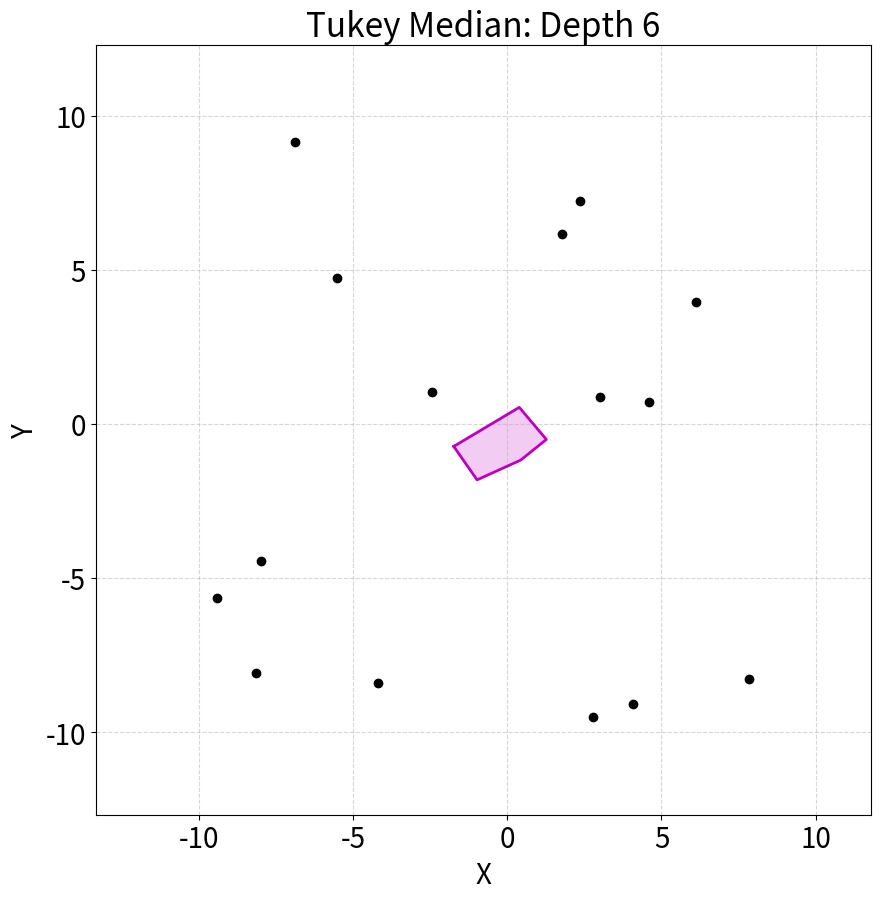
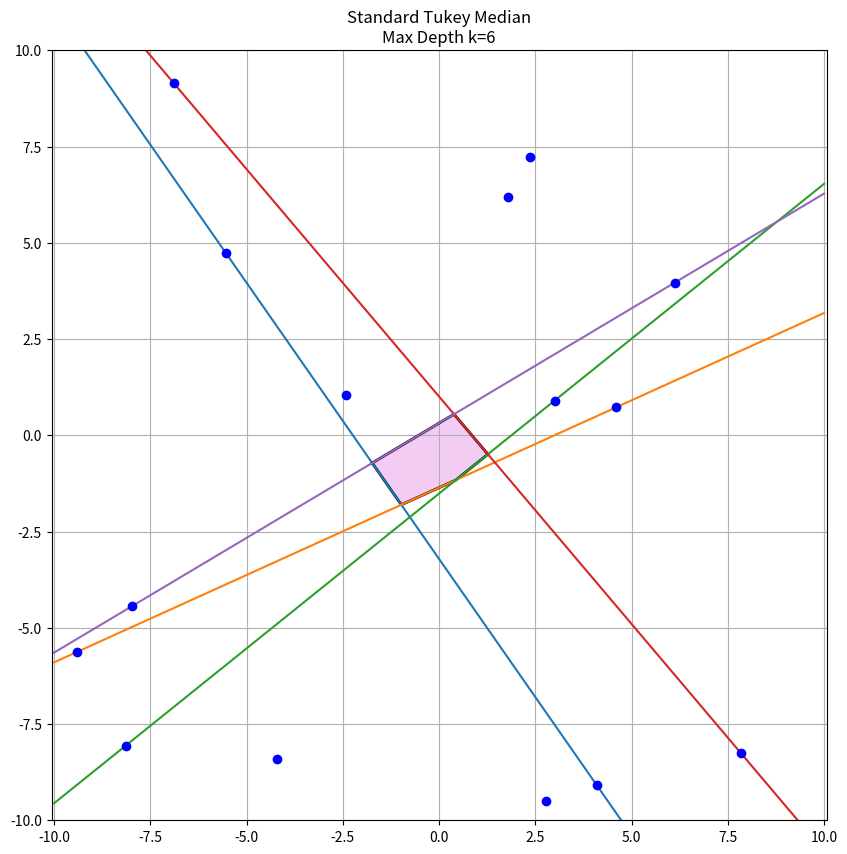
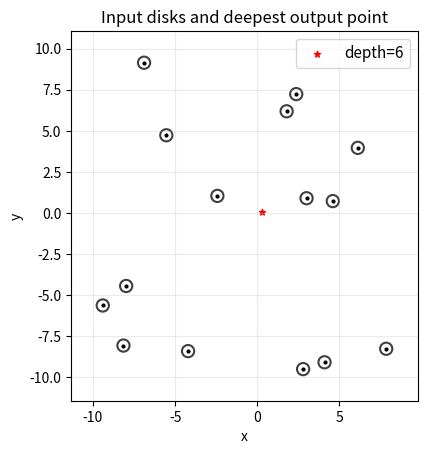

These figures' Python source, in order:
"""
Input:  disks D_i = (x_i, y_i, r_i)
Output: maximum depth k*, and a point p attaining that depth.

Method implemented:
  1. Dualize each disk to two x-monotone boundary branches
        low_i(m) = y_i - x_i m - r_i sqrt(1 + m^2)
        up_i(m)  = y_i - x_i m + r_i sqrt(1 + m^2)
  2. For a fixed k, compute L_k and U_k by a sweep over pairwise branch
     intersections. L_k is kth from above among lower branches; U_k is kth
     from below among upper branches.
  3. Build the 2-variable linear feasibility problem for a dual line
        gamma(m) = alpha m + beta
     satisfying U_k(m) <= gamma(m) <= L_k(m) for all m.
  4. Recover the primal point from p* : b = alpha m + beta, namely
        p = (-alpha, beta).

The LP is solved with scipy.optimize.linprog.

Note: Floating-point computation is used.
"""

from dataclasses import dataclass
from math import acos, atan2, cos, isfinite, pi, sin, sqrt, tau
from typing import Iterable, List, Optional, Sequence, Tuple
import numpy as np
import math
from itertools import combinations
import random
import matplotlib.pyplot as plt
from scipy.optimize import linprog

EPS = 1e-10
ROOT_EPS = 1e-8
MERGE_EPS = 1e-8
LP_TOL = 1e-8


@dataclass(frozen=True)
class Disk:
    x: float
    y: float
    r: float

    def __post_init__(self) -> None:
        if self.r < -EPS:
            raise ValueError("Disk radius must be nonnegative")
        object.__setattr__(self, "x", float(self.x))
        object.__setattr__(self, "y", float(self.y))
        object.__setattr__(self, "r", max(0.0, float(self.r)))


@dataclass(frozen=True)
class BranchEvent:
    m: float
    i: int
    j: int


@dataclass
class LevelData:
    branch: str
    k: int
    vertices: List[Tuple[float, float]]
    anchor: Tuple[float, float]
    left_support: int
    right_support: int
    num_events: int
    used_degenerate_fallback: bool = False


@dataclass
class LPResult:
    feasible: bool
    alpha: Optional[float] = None
    beta: Optional[float] = None
    reason: str = ""
    solver: str = ""


# -----------------------------------------------------------------------------
# Basic disk-dual formulas
# -----------------------------------------------------------------------------


def as_disks(disks_like: Iterable[Tuple[float, float, float] | Disk]) -> List[Disk]:
    return [d if isinstance(d, Disk) else Disk(*d) for d in disks_like]


def branch_value(d: Disk, m: float, branch: str) -> float:
    """Dual boundary value b=f_i(m)."""
    s = sqrt(1.0 + m * m)
    if branch == "low":
        return d.y - d.x * m - d.r * s
    if branch == "up":
        return d.y - d.x * m + d.r * s
    raise ValueError("branch must be 'low' or 'up'")


def branch_slope_limit(d: Disk, branch: str, side: str) -> float:
    """Limit of db/dm as m -> -infinity ('left') or +infinity ('right')."""
    if branch == "low":
        return -d.x + d.r if side == "left" else -d.x - d.r
    if branch == "up":
        return -d.x - d.r if side == "left" else -d.x + d.r
    raise ValueError("branch must be 'low' or 'up'")


def _asymptotic_order_key(d: Disk, branch: str, side: str):
    """Key for vertical order on an unbounded side.

    For 'low', order is descending by value, i.e. kth from above.
    For 'up', order is ascending by value, i.e. kth from below.
    """
    s = branch_slope_limit(d, branch, side)
    # As m -> -infinity, value ~ s*m + y. Since m is negative, smaller slope
    # gives larger value and larger slope gives smaller value.
    # As m -> +infinity, larger slope gives larger value.
    if branch == "low" and side == "left":
        return (s, -d.y, -d.r, d.x, d.y)
    if branch == "low" and side == "right":
        return (-s, -d.y, -d.r, d.x, d.y)
    if branch == "up" and side == "left":
        return (-s, d.y, d.r, d.x, d.y)
    if branch == "up" and side == "right":
        return (s, d.y, d.r, d.x, d.y)
    raise ValueError("bad branch/side")


def kth_level_value_by_sort(disks: Sequence[Disk], branch: str, k: int, m: float) -> float:
    vals = [branch_value(d, m, branch) for d in disks]
    if branch == "low":
        vals.sort(reverse=True)
    elif branch == "up":
        vals.sort()
    else:
        raise ValueError("branch must be 'low' or 'up'")
    return vals[k - 1]


# -----------------------------------------------------------------------------
# Pairwise branch intersections
# -----------------------------------------------------------------------------


def pair_intersections(di: Disk, dj: Disk, branch: str, eps: float = EPS) -> List[float]:
    """Return finite m-coordinates where two same-type branches intersect.

    For same-type branches,

        A + B m + C sqrt(1+m^2) = 0,

    where C = -(r_i-r_j) for lower branches and +(r_i-r_j) for upper branches.
    Squaring gives a quadratic; roots are filtered against the original equation.
    """
    A = di.y - dj.y
    B = -(di.x - dj.x)
    dr = di.r - dj.r
    C = -dr if branch == "low" else dr

    roots: List[float] = []

    if abs(C) <= eps:
        if abs(B) <= eps:
            # Coincident or never-intersecting branches. Coincident branches do not
            # generate a finite swap event under symbolic perturbation.
            return []
        roots = [-A / B]
    else:
        qa = B * B - C * C
        qb = 2.0 * A * B
        qc = A * A - C * C

        if abs(qa) <= eps:
            if abs(qb) <= eps:
                return []
            roots = [-qc / qb]
        else:
            disc = qb * qb - 4.0 * qa * qc
            if disc < -eps:
                return []
            disc = max(0.0, disc)
            sd = sqrt(disc)
            roots = [(-qb - sd) / (2.0 * qa), (-qb + sd) / (2.0 * qa)]

    out: List[float] = []
    for m in roots:
        if not isfinite(m):
            continue
        val = branch_value(di, m, branch) - branch_value(dj, m, branch)
        scale = max(1.0, abs(branch_value(di, m, branch)), abs(branch_value(dj, m, branch)))
        if abs(val) <= ROOT_EPS * scale:
            if not any(abs(m - u) <= MERGE_EPS * max(1.0, abs(m), abs(u)) for u in out):
                out.append(m)
    out.sort()
    return out


def all_events(disks: Sequence[Disk], branch: str) -> List[BranchEvent]:
    n = len(disks)
    events: List[BranchEvent] = []
    for i in range(n):
        for j in range(i + 1, n):
            for m in pair_intersections(disks[i], disks[j], branch):
                events.append(BranchEvent(m, i, j))
    events.sort(key=lambda e: e.m)
    return events


def _same_x(a: float, b: float) -> bool:
    return abs(a - b) <= MERGE_EPS * max(1.0, abs(a), abs(b))


def _append_unique_vertex(vertices: List[Tuple[float, float]], m: float, y: float) -> None:
    if vertices:
        m0, y0 = vertices[-1]
        if abs(m - m0) <= MERGE_EPS * max(1.0, abs(m), abs(m0)) and abs(y - y0) <= 1e-7 * max(1.0, abs(y), abs(y0)):
            return
    vertices.append((m, y))


# -----------------------------------------------------------------------------
# Sweep-line kth-level extraction
# -----------------------------------------------------------------------------


def compute_level_sweepline(disks: Sequence[Disk], branch: str, k: int) -> LevelData:
    """Compute the kth level using a sweep over branch-intersection events.

    branch='low': kth highest lower branch, i.e. L_k.
    branch='up' : kth lowest upper branch, i.e. U_k.

    The returned vertices are the finite points where the kth-level support
    changes. An anchor point at m=0 is also returned; it is a safe additional LP
    constraint and is important in no-vertex cases.
    """
    n = len(disks)
    if not (1 <= k <= n):
        raise ValueError("k must lie in {1,...,n}")
    if branch not in {"low", "up"}:
        raise ValueError("branch must be 'low' or 'up'")

    order = list(range(n))
    order.sort(key=lambda idx: _asymptotic_order_key(disks[idx], branch, "left"))
    pos = [0] * n
    for rank, idx in enumerate(order):
        pos[idx] = rank

    left_support = order[k - 1]
    vertices: List[Tuple[float, float]] = []
    events = all_events(disks, branch)
    used_degenerate_fallback = False

    t = 0
    while t < len(events):
        m0 = events[t].m
        group: List[BranchEvent] = []
        while t < len(events) and _same_x(events[t].m, m0):
            group.append(events[t])
            t += 1

        # In general position the group has size 1 and the two curves are adjacent.
        # If degeneracies make this false, sort only after the event group as a
        # symbolic-perturbation fallback.
        fallback_needed = False
        for ev in group:
            pi, pj = pos[ev.i], pos[ev.j]
            if abs(pi - pj) != 1:
                fallback_needed = True
                break

        if fallback_needed:
            used_degenerate_fallback = True
            before_k = order[k - 1]

            # Probe just to the right of the event group.
            if t < len(events):
                next_m = events[t].m
                if next_m > m0:
                    probe = 0.5 * (m0 + next_m)
                else:
                    probe = m0 + max(1e-6, 1e-6 * max(1.0, abs(m0)))
            else:
                probe = m0 + max(1.0, abs(m0) + 1.0)

            reverse = branch == "low"
            order.sort(key=lambda idx: branch_value(disks[idx], probe, branch), reverse=reverse)
            for rank, idx in enumerate(order):
                pos[idx] = rank

            after_k = order[k - 1]
            if before_k != after_k:
                y = kth_level_value_by_sort(disks, branch, k, m0)
                _append_unique_vertex(vertices, m0, y)
            continue

        # Nondegenerate adjacent-swap processing.
        # Process independent same-x swaps from lower position to higher position
        # for determinism. In true general position, this loop has one event.
        group.sort(key=lambda ev: min(pos[ev.i], pos[ev.j]))
        for ev in group:
            pi, pj = pos[ev.i], pos[ev.j]
            if abs(pi - pj) != 1:
                # A previous same-x swap may have changed adjacency. Fall back by
                # rebuilding the order just right of the event and recording a kth
                # vertex if needed.
                used_degenerate_fallback = True
                before_k = order[k - 1]
                probe = m0 + max(1e-6, 1e-6 * max(1.0, abs(m0)))
                reverse = branch == "low"
                order.sort(key=lambda idx: branch_value(disks[idx], probe, branch), reverse=reverse)
                for rank, idx in enumerate(order):
                    pos[idx] = rank
                after_k = order[k - 1]
                if before_k != after_k:
                    y = kth_level_value_by_sort(disks, branch, k, m0)
                    _append_unique_vertex(vertices, m0, y)
                break

            pmin = min(pi, pj)
            if pmin == k - 1:
                # The adjacent swap crosses the kth-rank boundary, so the kth
                # level has a vertex at the crossing point.
                y = 0.5 * (branch_value(disks[ev.i], m0, branch) + branch_value(disks[ev.j], m0, branch))
                _append_unique_vertex(vertices, m0, y)

            # Swap the adjacent curves in vertical order.
            if pi < pj:
                a, b = pi, pj
            else:
                a, b = pj, pi
            order[a], order[b] = order[b], order[a]
            pos[order[a]] = a
            pos[order[b]] = b

    right_support = order[k - 1]
    anchor = (0.0, kth_level_value_by_sort(disks, branch, k, 0.0))

    return LevelData(
        branch=branch,
        k=k,
        vertices=vertices,
        anchor=anchor,
        left_support=left_support,
        right_support=right_support,
        num_events=len(events),
        used_degenerate_fallback=used_degenerate_fallback,
    )


# -----------------------------------------------------------------------------
# 2D linear programming feasibility
# -----------------------------------------------------------------------------


def build_corridor_constraints(
    disks: Sequence[Disk],
    lower_level: LevelData,
    upper_level: LevelData,
) -> Tuple[List[Tuple[float, float, float]], List[Tuple[float, float, str]]]:
    """Build inequalities A*alpha + B*beta <= C.

    Also returns readable metadata for debugging.
    """
    constraints: List[Tuple[float, float, float]] = []
    meta: List[Tuple[float, float, str]] = []

    # gamma(m)=alpha*m+beta must be <= L_k(m).
    lower_points = list(lower_level.vertices)
    lower_points.append(lower_level.anchor)
    for m, y in lower_points:
        constraints.append((m, 1.0, y))
        meta.append((m, y, "gamma <= L_k"))

    # gamma(m)=alpha*m+beta must be >= U_k(m), i.e. -alpha*m - beta <= -U_k(m).
    upper_points = list(upper_level.vertices)
    upper_points.append(upper_level.anchor)
    for m, y in upper_points:
        constraints.append((-m, -1.0, -y))
        meta.append((m, y, "gamma >= U_k"))

    # Slope constraints for unbounded rays.
    L_left = disks[lower_level.left_support]
    L_right = disks[lower_level.right_support]
    U_left = disks[upper_level.left_support]
    U_right = disks[upper_level.right_support]

    # L_k left ray:  alpha >= slope(L_left, left)
    s = branch_slope_limit(L_left, "low", "left")
    constraints.append((-1.0, 0.0, -s))
    meta.append((s, 0.0, "alpha >= left slope of L_k"))

    # L_k right ray: alpha <= slope(L_right, right)
    s = branch_slope_limit(L_right, "low", "right")
    constraints.append((1.0, 0.0, s))
    meta.append((s, 0.0, "alpha <= right slope of L_k"))

    # U_k left ray:  alpha <= slope(U_left, left)
    s = branch_slope_limit(U_left, "up", "left")
    constraints.append((1.0, 0.0, s))
    meta.append((s, 0.0, "alpha <= left slope of U_k"))

    # U_k right ray: alpha >= slope(U_right, right)
    s = branch_slope_limit(U_right, "up", "right")
    constraints.append((-1.0, 0.0, -s))
    meta.append((s, 0.0, "alpha >= right slope of U_k"))

    return constraints, meta


def _solve_lp_with_scipy(constraints: Sequence[Tuple[float, float, float]]) -> Optional[LPResult]:
    if not constraints:
        return LPResult(True, 0.0, 0.0, solver="scipy")

    A = [[a, b] for a, b, _ in constraints]
    ub = [c for _, _, c in constraints]
    res = linprog(
        c=[0.0, 0.0],
        A_ub=A,
        b_ub=ub,
        bounds=[(None, None), (None, None)],
        method="highs",
    )
    if res.success:
        alpha, beta = float(res.x[0]), float(res.x[1])
        return LPResult(True, alpha, beta, solver="scipy")
    return LPResult(False, reason=res.message, solver="scipy")


def solve_corridor_lp(constraints: Sequence[Tuple[float, float, float]]) -> LPResult:
    res = _solve_lp_with_scipy(constraints)
    return res


def check_constraints(constraints: Sequence[Tuple[float, float, float]], alpha: float, beta: float) -> bool:
    for a, b, c in constraints:
        lhs = a * alpha + b * beta
        if lhs > c + 1e-7 * max(1.0, abs(c), abs(lhs)):
            return False
    return True


# -----------------------------------------------------------------------------
# Fixed-k feasibility and maximum-depth recovery
# -----------------------------------------------------------------------------


def verify_k_feasible_sweepline_lp(
    disks_like: Iterable[Tuple[float, float, float] | Disk],
    k: int,
    *,
    return_debug: bool = False,
):
    """Decide whether a k-deep point exists.

    Returns either LPResult or (LPResult, debug_dict) when return_debug=True.
    """
    disks = as_disks(disks_like)
    n = len(disks)

    if k < 0 or k > n:
        res = LPResult(False, reason="k outside [0,n]")
        return (res, {}) if return_debug else res
    if k == 0:
        res = LPResult(True, 0.0, 0.0, reason="k=0 is always feasible", solver="trivial")
        return (res, {}) if return_debug else res
    if n == 0:
        res = LPResult(False, reason="no disks and k>0")
        return (res, {}) if return_debug else res

    lower_level = compute_level_sweepline(disks, "low", k)
    upper_level = compute_level_sweepline(disks, "up", k)
    constraints, meta = build_corridor_constraints(disks, lower_level, upper_level)
    res = solve_corridor_lp(constraints)

    if res.feasible and res.alpha is not None and res.beta is not None:
        if not check_constraints(constraints, res.alpha, res.beta):
            res = LPResult(False, reason="LP solver returned a numerically infeasible point", solver=res.solver)

    if return_debug:
        debug = {
            "lower_level": lower_level,
            "upper_level": upper_level,
            "constraints": constraints,
            "constraint_metadata": meta,
            "num_constraints": len(constraints),
        }
        return res, debug
    return res


def deepest_point_sweepline_lp(
    disks_like: Iterable[Tuple[float, float, float] | Disk],
    *,
    verify_output_depth: bool = True,
) -> Tuple[int, Tuple[float, float]]:
    """Return (maximum_depth, primal_point) using binary search over k."""
    disks = as_disks(disks_like)
    n = len(disks)
    if n == 0:
        return 0, (0.0, 0.0)

    lo, hi = 0, n // 2
    best_k = 0
    while lo <= hi:
        mid = (lo + hi) // 2
        res = verify_k_feasible_sweepline_lp(disks, mid)
        if res.feasible:
            best_k = mid
            lo = mid + 1
        else:
            hi = mid - 1

    if best_k == 0:
        return 0, (0.0, 0.0)

    res = verify_k_feasible_sweepline_lp(disks, best_k)
    if not res.feasible or res.alpha is None or res.beta is None:
        raise RuntimeError(f"Internal error: k={best_k} was feasible during search but no line was recovered")

    # If p=(a,c), then p*: b=-a*m+c.  Since the LP line is b=alpha*m+beta,
    # a=-alpha and c=beta.
    p = (-res.alpha, res.beta)

    if verify_output_depth:
        verified = depth_of_point(disks, p)
        if verified + 1e-9 < best_k:
            raise RuntimeError(
                f"Numerical verification failed: LP returned depth {best_k}, "
                f"but angular verifier found depth {verified}."
            )

    return best_k, p


# Backward-compatible shorter name.
deepest_point = deepest_point_sweepline_lp


# -----------------------------------------------------------------------------
# Independent primal verifier and visualization
# -----------------------------------------------------------------------------


def depth_of_point(
    disks_like: Iterable[Tuple[float, float, float] | Disk],
    p: Tuple[float, float],
) -> int:
    """Compute the depth of a point by an angular sweep in the primal plane.

    A disk D_i is fully contained in the oriented closed halfplane through p
    with unit normal u iff u . (c_i-p) >= r_i.  The depth is the minimum count
    over all orientations u.
    """
    disks = as_disks(disks_like)
    px, py = p
    events: List[Tuple[float, int]] = []
    count0 = 0
    twopi = 2.0 * pi

    for d in disks:
        vx = d.x - px
        vy = d.y - py
        dist = sqrt(vx * vx + vy * vy)
        if dist <= d.r + 1e-10:
            # If p lies inside the disk, no open set of halfplanes through p
            # fully contains that disk. It does not help the minimum.
            continue

        phi = atan2(vy, vx) % twopi
        half = acos(min(1.0, max(-1.0, d.r / dist)))
        start = (phi - half) % twopi
        end = (phi + half) % twopi

        if start <= end:
            if start <= 0.0 <= end:
                count0 += 1
            events.append((start, +1))
            events.append((end, -1))
        else:
            count0 += 1
            events.append((end, -1))
            events.append((start, +1))

    # To capture the minimum for closed halfplanes, process removals before
    # additions at the same angle.
    events.sort(key=lambda e: (e[0], e[1]))
    ans = count0
    cnt = count0
    i = 0
    while i < len(events):
        theta = events[i][0]
        delta = 0
        while i < len(events) and abs(events[i][0] - theta) <= 1e-12:
            delta += events[i][1]
            i += 1
        cnt += delta
        ans = min(ans, cnt)
    return max(0, ans)


def plot_disks_solution(
    disks_like: Iterable[Tuple[float, float, float] | Disk],
    point: Optional[Tuple[float, float]] = None,
    k: Optional[int] = None,
    *,
    ax=None,
    annotate: bool = False,
    show_centers: bool = True,
    show: bool = True,
    save_path: Optional[str] = None,
    padding_ratio: float = 0.08,
    color_points: list[int] = []
):
    """Plot disks and the output point."""

    disks = as_disks(disks_like)
    if point is None:
        k, point = deepest_point_sweepline_lp(disks)
    elif k is None:
        k = depth_of_point(disks, point)

    if ax is None:
        fig, ax = plt.subplots()
    else:
        fig = ax.figure

    if disks:
        xmin = min(d.x - d.r for d in disks)
        xmax = max(d.x + d.r for d in disks)
        ymin = min(d.y - d.r for d in disks)
        ymax = max(d.y + d.r for d in disks)
    else:
        xmin = xmax = point[0]
        ymin = ymax = point[1]

    px, py = point
    xmin, xmax = min(xmin, px), max(xmax, px)
    ymin, ymax = min(ymin, py), max(ymax, py)
    width = max(xmax - xmin, 1.0)
    height = max(ymax - ymin, 1.0)
    pad = padding_ratio * max(width, height)

    for idx, d in enumerate(disks):
        circle = plt.Circle((d.x, d.y), d.r, fill=False, linewidth=1.5, alpha=0.75)
        ax.add_patch(circle)
        if show_centers:
            if idx in color_points:
                ax.scatter([d.x], [d.y], marker=".", s=54, color='m')
            else:
                ax.scatter([d.x], [d.y], marker=".", s=16, color='black')
        if annotate:
            ax.text(d.x, d.y, f"D{idx}", fontsize=8, ha="left", va="bottom")

    # ax.scatter([px], [py], marker="*", s=180, label=f"depth={k}")
    ax.scatter([px], [py], marker="*", color='red', s=20, label=f"depth={k}")
    if annotate:
        ax.annotate(
            f"p=({px:.4g}, {py:.4g})\ndepth={k}",
            xy=(px, py),
            xytext=(6, 6),
            textcoords="offset points",
            fontsize=9,
        )

    ax.set_xlim(xmin - pad, xmax + pad)
    ax.set_ylim(ymin - pad, ymax + pad)
    ax.set_aspect("equal", adjustable="box")
    ax.set_xlabel("x")
    ax.set_ylabel("y")
    ax.set_title("Input disks and deepest output point")
    ax.grid(True, alpha=0.25)
    ax.legend(loc="best", fontsize = 11)

    if save_path is not None:
        fig.savefig(save_path, bbox_inches="tight", dpi=200)
    if show:
        plt.show()
    return fig, ax, k, point


def generate_random_disks(
    n,
    center_range=(-10.0, 10.0),
    radius_range=(0.2, 1.5),
    seed=None,
    integer_centers=False,
    min_center_distance=None,
    max_attempts=100_000,
):
    """
    Parameters
    ----------
    n : int
        Number of disks.

    center_range : tuple[float, float]
        Range (lo, hi) for both x- and y-coordinates of disk centers.

    radius_range : tuple[float, float]
        Range (lo, hi) for disk radii.

    seed : int | None
        Random seed for reproducibility.

    integer_centers : bool
        If True, centers are sampled as integers. Otherwise they are sampled
        uniformly as floats.

    min_center_distance : float | None
        If given, enforce that every pair of disk centers has Euclidean
        distance at least this value. This is useful for avoiding nearly
        coincident centers.

    max_attempts : int
        Maximum rejection-sampling attempts when min_center_distance is used.

    Returns
    -------
    disks : list[tuple[float, float, float]]
        List of disks in the format (x, y, r).
    """
    if n < 0:
        raise ValueError("n must be nonnegative")

    cx_lo, cx_hi = center_range
    r_lo, r_hi = radius_range

    if cx_lo > cx_hi:
        raise ValueError("center_range must satisfy lo <= hi")
    if r_lo <= 0 or r_lo > r_hi:
        raise ValueError("radius_range must satisfy 0 < lo <= hi")

    rng = random.Random(seed)
    disks = []
    attempts = 0

    def sample_center():
        if integer_centers:
            return (
                float(rng.randint(math.ceil(cx_lo), math.floor(cx_hi))),
                float(rng.randint(math.ceil(cx_lo), math.floor(cx_hi))),
            )
        return (
            rng.uniform(cx_lo, cx_hi),
            rng.uniform(cx_lo, cx_hi),
        )

    while len(disks) < n:
        if attempts >= max_attempts:
            raise RuntimeError(
                "Failed to generate enough disks. Try reducing "
                "min_center_distance or increasing center_range."
            )

        attempts += 1
        x, y = sample_center()

        if min_center_distance is not None:
            ok = True
            for xj, yj, _ in disks:
                if math.hypot(x - xj, y - yj) < min_center_distance:
                    ok = False
                    break
            if not ok:
                continue

        r = rng.uniform(r_lo, r_hi)
        disks.append((x, y, r))

    return disks


def plot_radius_increase_vs_depth(
    disks,
    epsilon=0.25,
    max_increase=None,
    show=True,
    check_monotonic=True,
):
    """
    Parameters
    ----------
    disks : list[tuple[float, float, float]]
        Input disks as (x, y, r).

    epsilon : float
        Step size for the uniform radius increase.

    max_increase : float | None
        Maximum value of radius incease. If None, uses
            max pairwise center distance + max initial radius

    show : bool
        If True, calls plt.show().

    check_monotonic : bool
        If True, prints a warning if the computed depths are not non-increasing.

    Returns
    -------
    deltas : list[float]
        Radius increases.

    depths : list[int]
        Maximum depth for each radius increase.

    witnesses : list[tuple[float, float]]
        Witness point returned for each radius increase.
    """

    if not disks:
        raise ValueError("disks must be nonempty")

    if epsilon <= 0:
        raise ValueError("epsilon must be positive")

    # Compute max pairwise distance among centers.
    max_center_dist = 0.0
    for i in range(len(disks)):
        xi, yi, _ = disks[i]
        for j in range(i + 1, len(disks)):
            xj, yj, _ = disks[j]
            max_center_dist = max(max_center_dist, math.hypot(xi - xj, yi - yj))

    max_radius = max(r for _, _, r in disks)

    if max_increase is None:
        max_increase = max_center_dist + max_radius

    if max_increase < 0:
        raise ValueError("max_increase must be nonnegative")

    # Generate radius increase values, including max_increase exactly.
    num_full_steps = int(math.floor(max_increase / epsilon))
    deltas = [i * epsilon for i in range(num_full_steps + 1)]

    if deltas[-1] < max_increase:
        deltas.append(max_increase)

    depths = []
    witnesses = []

    for delta in deltas:
        inflated_disks = [
            (x, y, r + delta)
            for x, y, r in disks
        ]

        k, p = deepest_point_sweepline_lp(inflated_disks)

        depths.append(k)
        witnesses.append(p)

    if check_monotonic:
        for i in range(len(depths) - 1):
            if depths[i + 1] > depths[i]:
                print(
                    "Warning: depth increased from "
                    f"{depths[i]} to {depths[i + 1]} "
                    f"between delta={deltas[i]} and delta={deltas[i + 1]}. "
                    "This should not happen theoretically."
                )

    fig, ax = plt.subplots(figsize=(8, 5))

    ax.plot(deltas, depths, marker="o")
    # ax.step(deltas, depths, where="post")

    ax.set_xlabel("Uniform radius increase")
    ax.set_ylabel("Maximum depth")
    ax.set_title("Maximum depth vs uniform radius increase")
    ax.grid(True, alpha=0.3)

    ax.set_ylim(bottom=-0.25, top=max(depths) + 0.75)

    plt.tight_layout()

    if show:
        plt.show()

    return deltas, depths, witnesses
def TukeyMed(X,plot,specK = 0):
    """
    X: nx2 matrix
    plot: boolean for plotting options
    """
    n = len(X)
    
    # Store tuples of (k, a, b, c) representing constraint ax + by + c <= 0
    candidate_constraints = []
    participating_points = {}
    indices = range(n)
    epsilon = 1e-9
    
    # 1. Loop through all pairs
    for idx1, idx2 in combinations(indices, 2):
        p1 = X[idx1]
        p2 = X[idx2]
        
        # Line formulation: A*x + B*y + C = 0
        dy = p2[1] - p1[1]
        dx = p2[0] - p1[0]
        a = -dy
        b = dx
        c = - (a * p1[0] + b * p1[1])
        
        # Evaluate points
        vals = a * X[:, 0] + b * X[:, 1] + c
        
        n_above = np.sum(vals > epsilon)
        n_below = np.sum(vals < -epsilon)
        

        k = min(n_above, n_below)

        if n_above < n_below:
            # Constraint: val <= 0 -> ax + by + c <= 0
            candidate_constraints.append((k, a, b, c, idx1, idx2))
            
        # Case B: Below is smaller -> Keep ABOVE
        elif n_below < n_above:
            # Constraint: val >= 0 -> -val <= 0 -> -ax -by -c <= 0
            candidate_constraints.append((k, -a, -b, -c,idx1, idx2))
            
        # Case C: Equal parts
        else:

            candidate_constraints.append((k, a, b, c, idx1, idx2))   # Keep Below
            candidate_constraints.append((k, -a, -b, -c, idx1, idx2)) # Keep Above

    if not candidate_constraints:
        print("No valid constraints found.")
        return 0

    # 4. Find the highest k
    max_k = max(item[0] for item in candidate_constraints)
    if specK>0:
        max_k = specK-1
    median_found = False
    while (not median_found):
    # Filter constraints for this max k
        active_constraints = [item for item in candidate_constraints if item[0] == max_k]
        
        # 5. Compute Intersection
        inf = 1e9
        poly = np.array([[-inf, -inf], [inf, -inf], [inf, inf], [-inf, inf]])
        
        def clip_polygon(poly, a, b, c):
            new_poly = []
            if len(poly) == 0: return new_poly
            
            for j in range(len(poly)):
                p_curr = poly[j]
                p_next = poly[(j + 1) % len(poly)]
                
                val_curr = a * p_curr[0] + b * p_curr[1] + c
                val_next = a * p_next[0] + b * p_next[1] + c
                
                if val_curr <= 1e-9:
                    new_poly.append(p_curr)
                
                if (val_curr <= 1e-9 and val_next > 1e-9) or (val_curr > 1e-9 and val_next <= 1e-9):
                    denom = val_curr - val_next
                    if abs(denom) > 1e-12:
                        t = val_curr / denom
                        inter_p = p_curr + t * (p_next - p_curr)
                        new_poly.append(inter_p)
            return np.array(new_poly)
    
        for _, a, b, c, idx1, idx2 in active_constraints:
            poly = clip_polygon(poly, a, b, c)
       
        if len(poly) > 0:
            median_found = True
            boundary_constraints = []
           

            for constraint in active_constraints:
                _, a, b, c, idx1, idx2 = constraint
                vals = a*poly[:,0] + b*poly[:,1] + c
                if np.any(vals < 1e-8):
                    boundary_constraints.append(constraint)
            for _, a, b, c, idx1, idx2 in boundary_constraints:
                min_dist = 1e9
                for point in poly:
                    dist = np.abs(a*point[0] + b*point[1] + c)/np.sqrt(a*a + b*b)
                    min_dist = min(min_dist, dist)
                    
                participating_points[idx1] = min(participating_points.get(idx1, float('inf')), min_dist)
                participating_points[idx2] = min(participating_points.get(idx2, float('inf')), min_dist)
              
        else:
            max_k = max_k-1
        # --- PLOTTING ---
        if plot:
            if len(poly) > 0:
                plt.figure(figsize=(10, 10))
                plt.scatter(X[:,0], X[:,1], c='black', alpha=1.0, label='Points')
                # for point in X:
                #     plt.annotate(f"({point[0]:.2f}, {point[1]:.2f})", xy=(point[0], point[1]), xytext=(5, 5), textcoords='offset points', fontsize=8)
               # plt.annotate(f"k={max_k}", xy=(X[0,0], X[0,1]), xytext=(5, 5), textcoords='offset points', fontsize=12, color='red')
                plot_poly = np.vstack([poly, poly[0]])
                plt.plot(plot_poly[:,0], plot_poly[:,1], 'm-', linewidth=2, label=f'Tukey Median (k={max_k+1})')
                plt.fill(plot_poly[:,0], plot_poly[:,1], 'm', alpha=0.2)
                plt.title(f"Tukey Median: Depth {max_k+1}", fontsize = 24)
                plt.xlabel("X",fontsize = 20)
                plt.ylabel("Y",fontsize =20)
                plt.tick_params(axis='both', which='major', labelsize=20)
                #plt.legend(loc='best')
                plt.grid(True, linestyle='--', alpha=0.5)
                plt.axis('equal')
                
                x_min, x_max = np.min(X[:,0]), np.max(X[:,0])
                y_min, y_max = np.min(X[:,1]), np.max(X[:,1])
                buff = (x_max - x_min) * 0.2 + 0.5
                plt.xlim(x_min - buff, x_max + buff)
                plt.ylim(y_min - buff, y_max + buff)
                plt.savefig("StandardTukey.png")
                plt.show()
    
    return max_k+1,poly, participating_points

def max_inradius(X):
    n = len(X)
    max_r = 0
    crit_lines = []
    best_triple = (0,0,0)
    crit_lines = []

    for i in range(len(poly)):
        p1 = poly[i]
        j = i+1
        if i == len(poly)-1:
            j = 0
        p2 = poly[j]
        dy = p2[1] - p1[1]
        dx = p2[0] - p1[0]
        a = -dy
        b = dx
        c = -(a*p1[0] + b*p1[1])
        if np.abs(a) > 1e-9 or np.abs(b) > 1e-9 or np.abs(c) > 1e-9:
            crit_lines.append((a,b,c))
           
    for triple in combinations(range(n), 3):
        p1, p2, p3 = X[triple[0]], X[triple[1]], X[triple[2]]
        A = 0.5 * abs(np.cross(p2 - p1, p3 - p1))
        a = np.linalg.norm(p2 - p3)
        b = np.linalg.norm(p1 - p3)
        c = np.linalg.norm(p1 - p2)
        s = (a + b + c) / 2
        if s > 0:
            r = A / s
            if r > max_r:
          
                best_triple = triple
                max_r = r
    return max_r,crit_lines,best_triple
def polygon_lines(poly):
    lines = []

    centroid = np.mean(poly, axis=0)

    n = len(poly)

    for i in range(n):
        p1 = poly[i]
        p2 = poly[(i+1) % n]

        dx = p2[0] - p1[0]
        dy = p2[1] - p1[1]

        a = -dy
        b = dx
        c = -(a*p1[0] + b*p1[1])

        if a*centroid[0] + b*centroid[1] + c > 0:
            a,b,c = -a,-b,-c

        norm = np.hypot(a,b)

        lines.append((a/norm,b/norm,c/norm))

    return lines
def max_inradius_poly(poly):

    lines = polygon_lines(poly)

    best_r = -np.inf
    best_center = None
    best_triple = None

    tol = 1e-8
    crit_lines = []
    for i in range(len(poly)):
        p1 = poly[i]
        p2 = poly[(i+1) % len(poly)]
        dy = p2[1] - p1[1]
        dx = p2[0] - p1[0]
        a = -dy
        b = dx
        c = -(a*p1[0] + b*p1[1])
        if np.abs(a) !=0 or np.abs(b) != 0 or np.abs(c) !=0:
            crit_lines.append((a,b,c))
      
    for triple in combinations(range(len(lines)),3):

        i,j,k = triple

        ai,bi,ci = lines[i]
        aj,bj,cj = lines[j]
        ak,bk,ck = lines[k]

        A = np.array([
            [ai,bi,1],
            [aj,bj,1],
            [ak,bk,1]
        ])

        rhs = -np.array([ci,cj,ck])

        if abs(np.linalg.det(A)) < 1e-10:
            continue

        x,y,r = np.linalg.solve(A,rhs)

        if r <= 0:
            continue

        feasible = True

        for a,b,c in lines:

            if a*x + b*y + c > -r + tol:
                feasible = False
                break

        if feasible and r > best_r:
            best_r = r
            best_center = (x,y)
            best_triple = [lines[i], lines[j], lines[k]]
            

    return best_r,best_triple,crit_lines
if __name__ == "__main__":
    # disks = [
    #     (10.000000, 0.000000, 0.5),
    #     (7.071068, 7.071068, 0.5),
    #     (0.000000, 10.000000, 0.5),
    #     (-7.071068, 7.071068, 0.5),
    #     (-10.000000, 0.000000, 0.5),
    #     (-7.071068, -7.071068, 0.5),
    #     (0.000000, -10.000000, 0.5),
    #     (7.071068, -7.071068, 0.5),
    # ]
    disks = generate_random_disks(
        n=15,
        center_range=(-10, 10),
        radius_range=(0.3, 1.2),
        #seed=12,
        seed = 42,
        min_center_distance=0.5,
    )
    n = 15
    points = np.array((n,2))
    for disk in disks:
        print(f"Disk: center=({disk[0]:.4f}, {disk[1]:.4f}), radius={disk[2]:.4f}")
        points = np.vstack((points,np.array([disk[0], disk[1]])))
    
    points = points[1:,:]
    i = 0;
    for point in points:
        print(f"Point:{i}: ({point[0]:.4f}, {point[1]:.4f})")
        i += 1

    k,poly, min_dists = TukeyMed(points,plot=True)#specK = 6)
   
    i = 0
    for p in poly:
        print(f"Poly vertex: ({p[0]:.4f}, {p[1]:.4f})", " poly vertex index: ", i)
        i += 1
   
        
    participating_points = [1,2,3,4,6,7,8,9,12,14]
    #participating_points = [0,3,14,5,1,11,6]
    #participating_points = [0,1,2,4,5,6,7,8]
    participating_points  = []
    m_disks = []
    crit_points = [poly[i] for i in range(len(poly))]
    rmax,best_triple,crit_lines  = max_inradius_poly(crit_points)
    
    plt.figure(figsize=(10,10))
    for i in range(len(crit_lines)):
        a,b,c = crit_lines[i]
        print(f"Line {i}: {a:.4f}x + {b:.4f}y + {c:.4f} = 0")
    
    poly_np = np.array(crit_points)

# plot vertices
    plt.scatter(points[:,0], points[:,1], c='blue', zorder=3)
    print('points: ', points[:,0],", ", points[:,1])
# label vertices


# draw polygon boundary
    poly_closed = np.vstack([poly_np, poly_np[0]])
    plt.plot(poly_closed[:,0], poly_closed[:,1], 'k-', lw=2, label = f'Tukey Median (k = 6)')
    
    plt.fill(poly_closed[:,0], poly_closed[:,1], 'm', alpha=0.2)
    
# plotting range
    xmin = -10
    xmax = 10
    ymin = -10
    ymax = 10

    xs = np.linspace(xmin, xmax, 500)

    for idx,(a,b,c) in enumerate(crit_lines):

        if abs(b) > 1e-10:
            ys = -(a*xs + c)/b
            plt.plot(xs, ys)

        else:
            xline = -c/a
            plt.axvline(xline, linestyle='--', label=f"L{idx}")

    plt.axis('equal')
    plt.xlim(xmin,xmax)
    plt.ylim(ymin,ymax)
    plt.grid(True)
    plt.title("Standard Tukey Median\nMax Depth k=6")
   # plt.savefig("StandardTukey.png")
   # plt.legend()
    plt.show()
    print("max radius: ", rmax)
    for i in range(len(disks)):
        disk = disks[i]
        if i in participating_points:
            y = list(disk)
            if i in [3,4,6]:
                y[2] = 0
               
                m_disks.append(tuple(y))
            else:
                y[2] = rmax+0.5
                m_disks.append(tuple(y))
            
                
        else:
            y = list(disk)
            min_dist = 1e9
            #y[2] = min_dists.get(i, 0.0) +rmax
            #if min_dists.get(i, 0.0) < 1e-7:
             #   y[2] = rmax+0.1
            y[2] = 0.5*rmax
            # for line in crit_lines: 
             
            #     a, b, c = line
            #     dist = abs(a*disk[0] + b*disk[1] + c) / math.sqrt(a*a + b*b)
            
            #     if dist < min_dist :
            #         min_dist = dist-0.1
            #         if min_dist<0:
            #             min_dist = 0.0
            #         y[2] = max(min_dist+rmax-0.1, 0.0)
            #         if i == 9:
            #             print("Disk 9 is ", min_dist, " away from line ", line)

                
            m_disks.append(tuple(y))
            
    k, p = deepest_point_sweepline_lp(m_disks)
    print("maximum depth:", k)
    print("point:", p)
    print("verified depth:", depth_of_point(m_disks, p))

    plot_disks_solution(m_disks, p, k)
    #plot_radius_increase_vs_depth(disks, epsilon=0.25)
